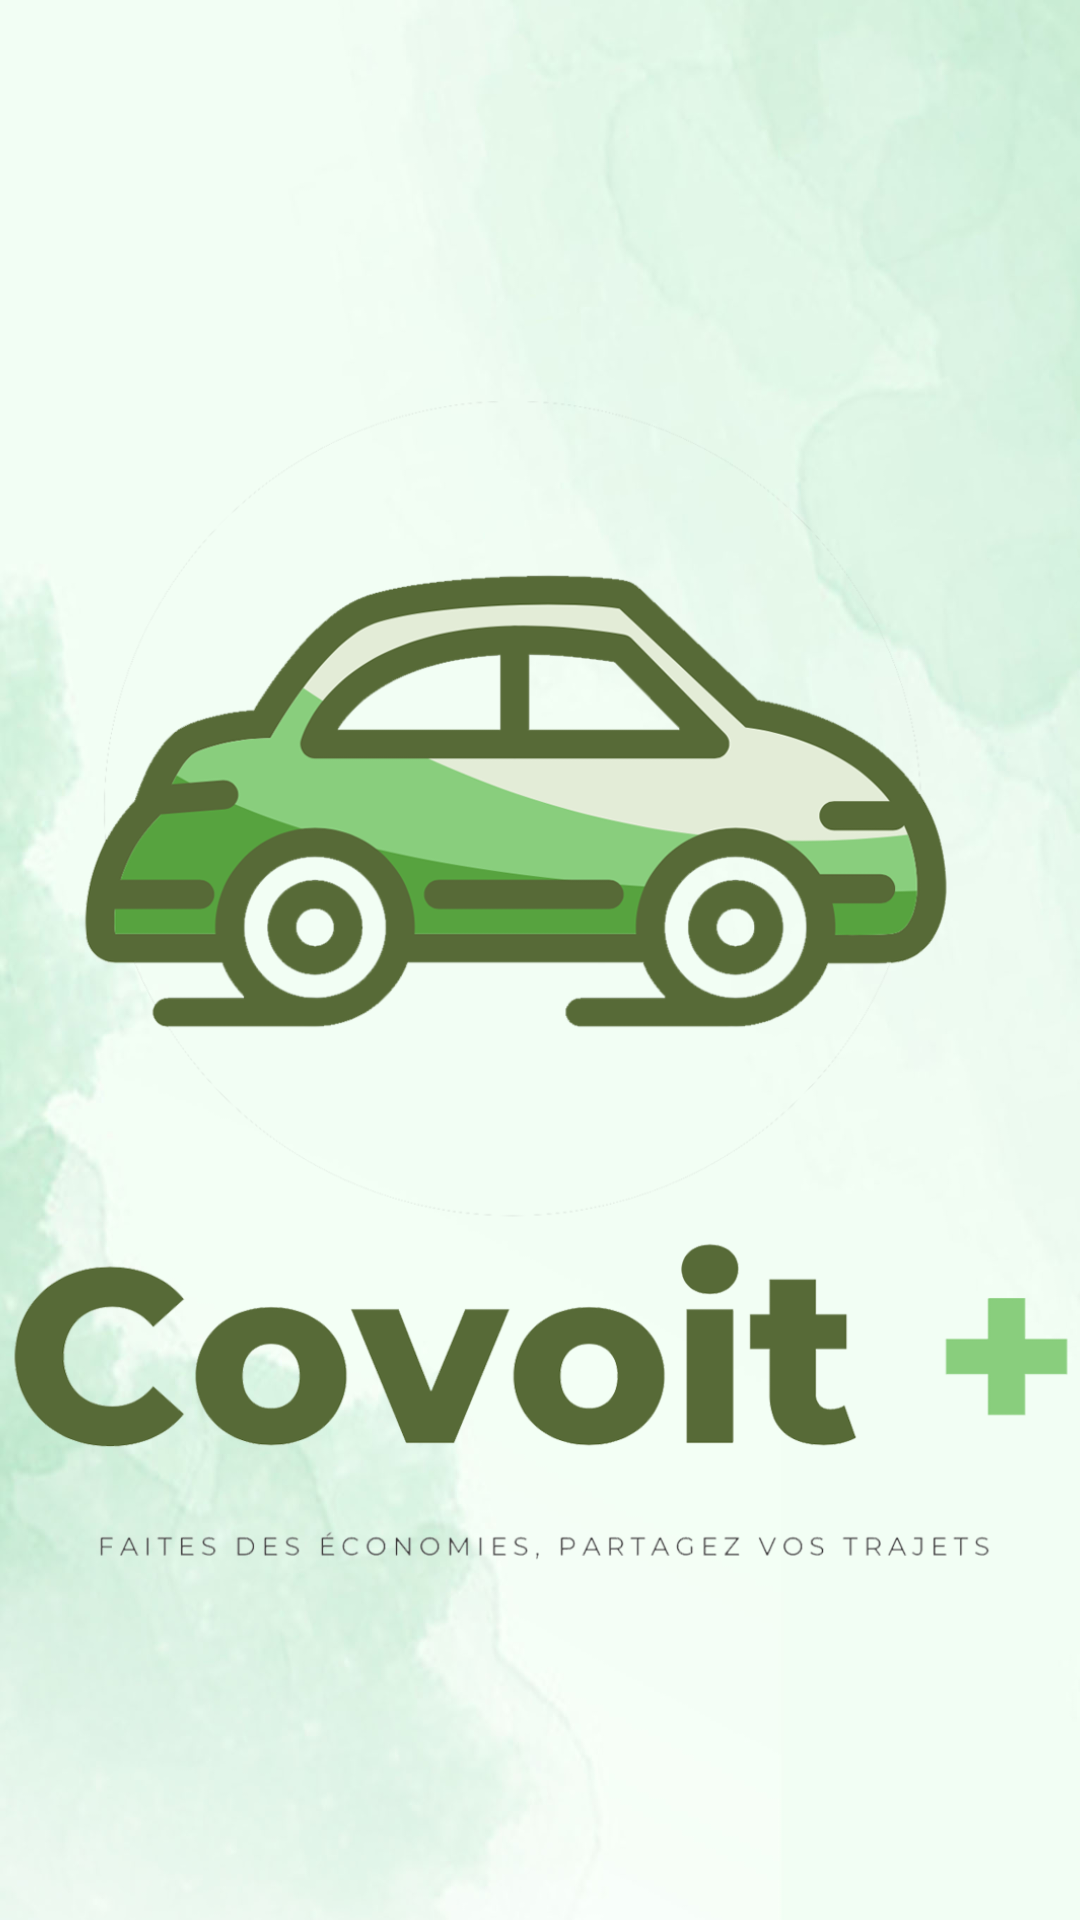

Here is an Android app screen rendered from its layout file. Give the layout XML and the strings, colors and styles it references.
<!-- AndroidManifest.xml: application theme Theme.Covoit -->
<!-- res/layout/activity_main.xml -->
<?xml version="1.0" encoding="utf-8"?>
<androidx.constraintlayout.widget.ConstraintLayout xmlns:android="http://schemas.android.com/apk/res/android"
    xmlns:app="http://schemas.android.com/apk/res-auto"
    xmlns:tools="http://schemas.android.com/tools"
    android:layout_width="match_parent"
    android:layout_height="match_parent"
    tools:context=".MainActivity"
    android:background="@drawable/background">


    <ImageView
        android:id="@+id/imageAccueil"
        android:layout_width="518dp"
        android:layout_height="781dp"
        android:layout_marginStart="10dp"
        android:layout_marginLeft="10dp"
        android:layout_marginEnd="10dp"
        android:layout_marginRight="10dp"
        android:src="@drawable/covoit_"
        app:layout_constraintBottom_toBottomOf="parent"
        app:layout_constraintEnd_toEndOf="parent"
        app:layout_constraintStart_toStartOf="parent"
        app:layout_constraintTop_toTopOf="parent"
        app:layout_constraintVertical_bias="0.454" />


</androidx.constraintlayout.widget.ConstraintLayout>
<!-- resources referenced by this layout -->
<resources>
  <!-- drawable background: jpg bitmap (drawable, 140072 bytes) -->
  <!-- drawable covoit_: png bitmap (drawable, 303725 bytes) -->
  <style name="Theme.Covoit" parent="Theme.MaterialComponents.DayNight.NoActionBar">
          
          <item name="colorPrimary">@color/darkgreen</item>
          <item name="colorPrimaryVariant">@color/brightgreen</item>
          <item name="colorOnPrimary">@color/white</item>
          
          <item name="colorSecondary">@color/teal_200</item>
          <item name="colorSecondaryVariant">@color/teal_700</item>
          <item name="colorOnSecondary">@color/hintcolor</item>
          
          <item name="android:statusBarColor" tools:targetApi="l">?attr/colorPrimaryVariant</item>
          
      </style>
  <color name="darkgreen">#576A37</color>
  <color name="brightgreen">#e3ecd7</color>
  <color name="white">#FFFFFF</color>
  <color name="teal_200">#FF03DAC5</color>
  <color name="teal_700">#FF018786</color>
  <color name="hintcolor">#6B576A37</color>
</resources>
